Dataset: kaifeng-chrysanthemum-visual-classification-model (GitHub, Remiiil1a/kaifeng-chrysanthemum-visual-classification-model). Classes: 01 huangse pingban, 02 baise guanban, 03 lvse jiban, 04 fense pingban, 05 hongse qiuxing, 06 fuse feiwu, 07 huangse guanban, 08 fense chiban, 09 huangse qiuxing, 10 hongse sheban.

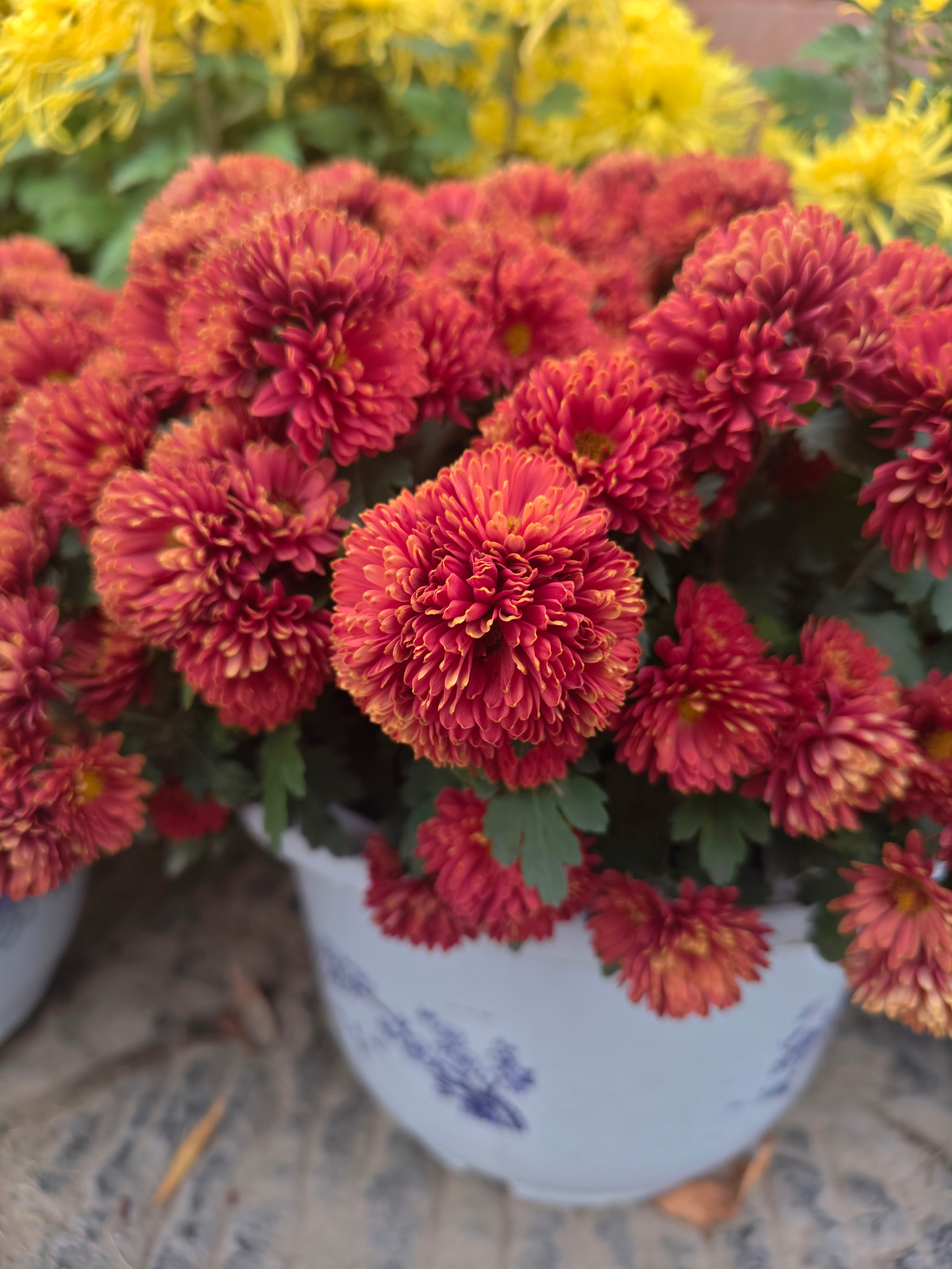
Label: 05 hongse qiuxing

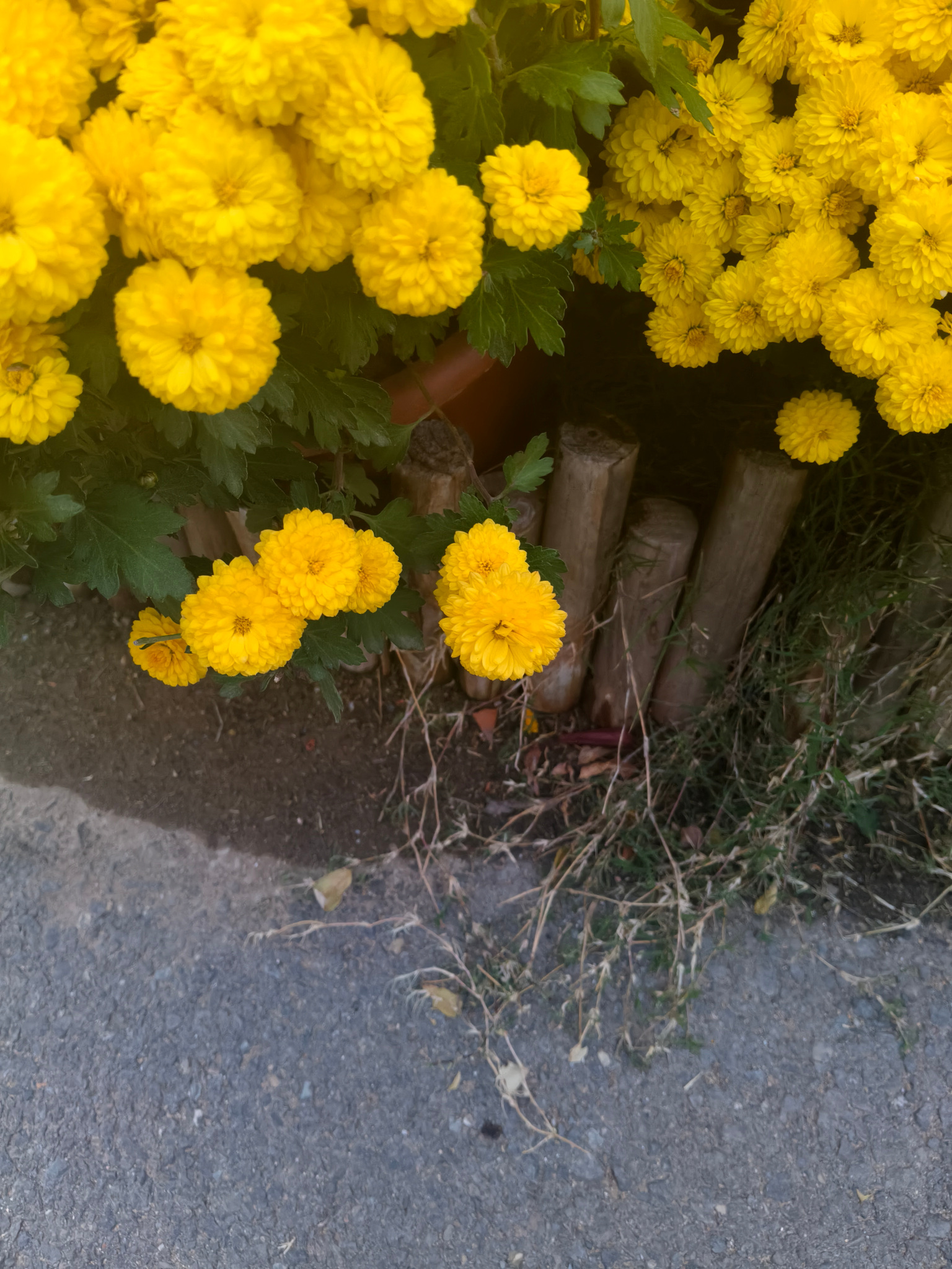
Label: 09 huangse qiuxing

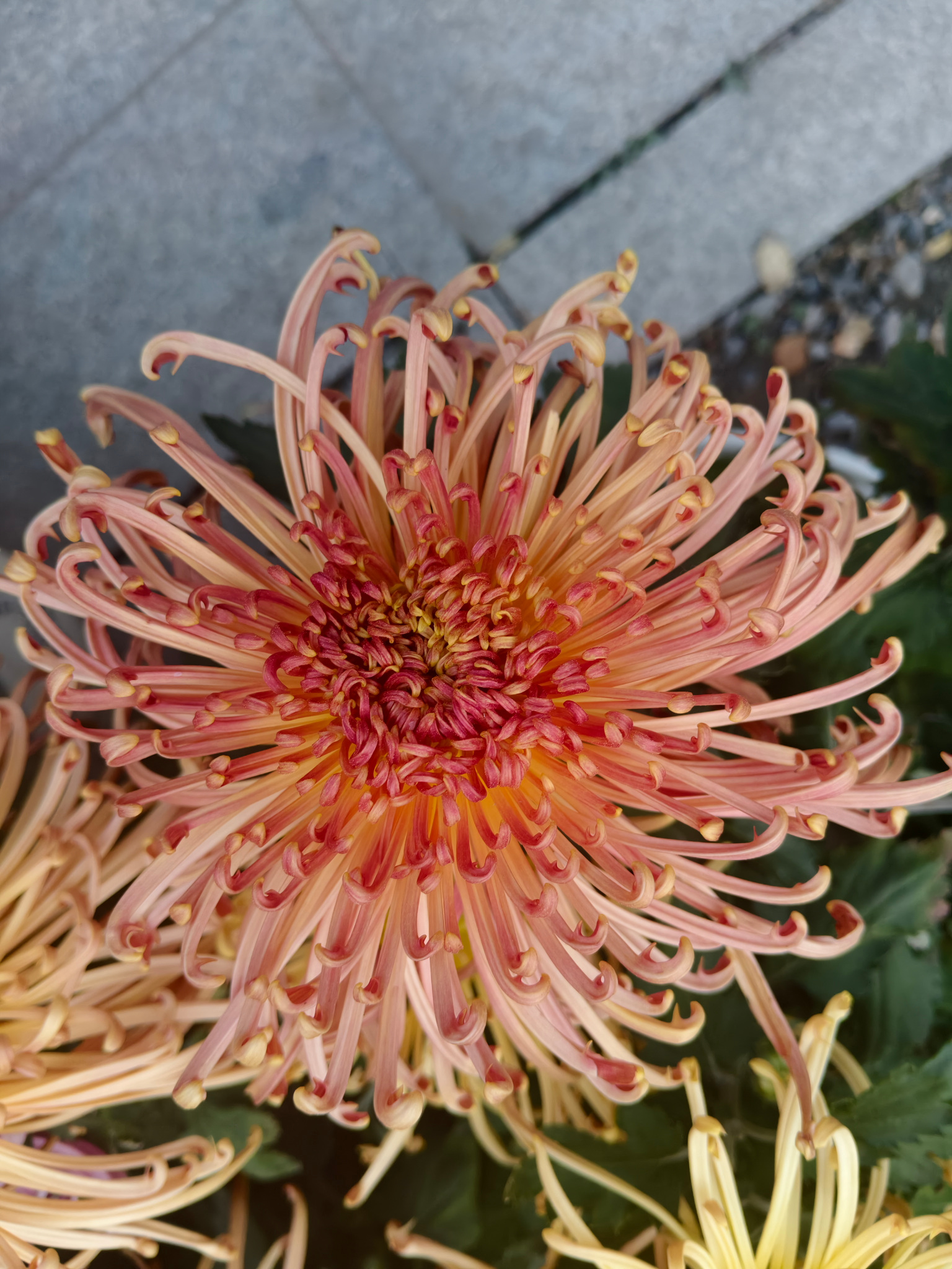
Label: 06 fuse feiwu

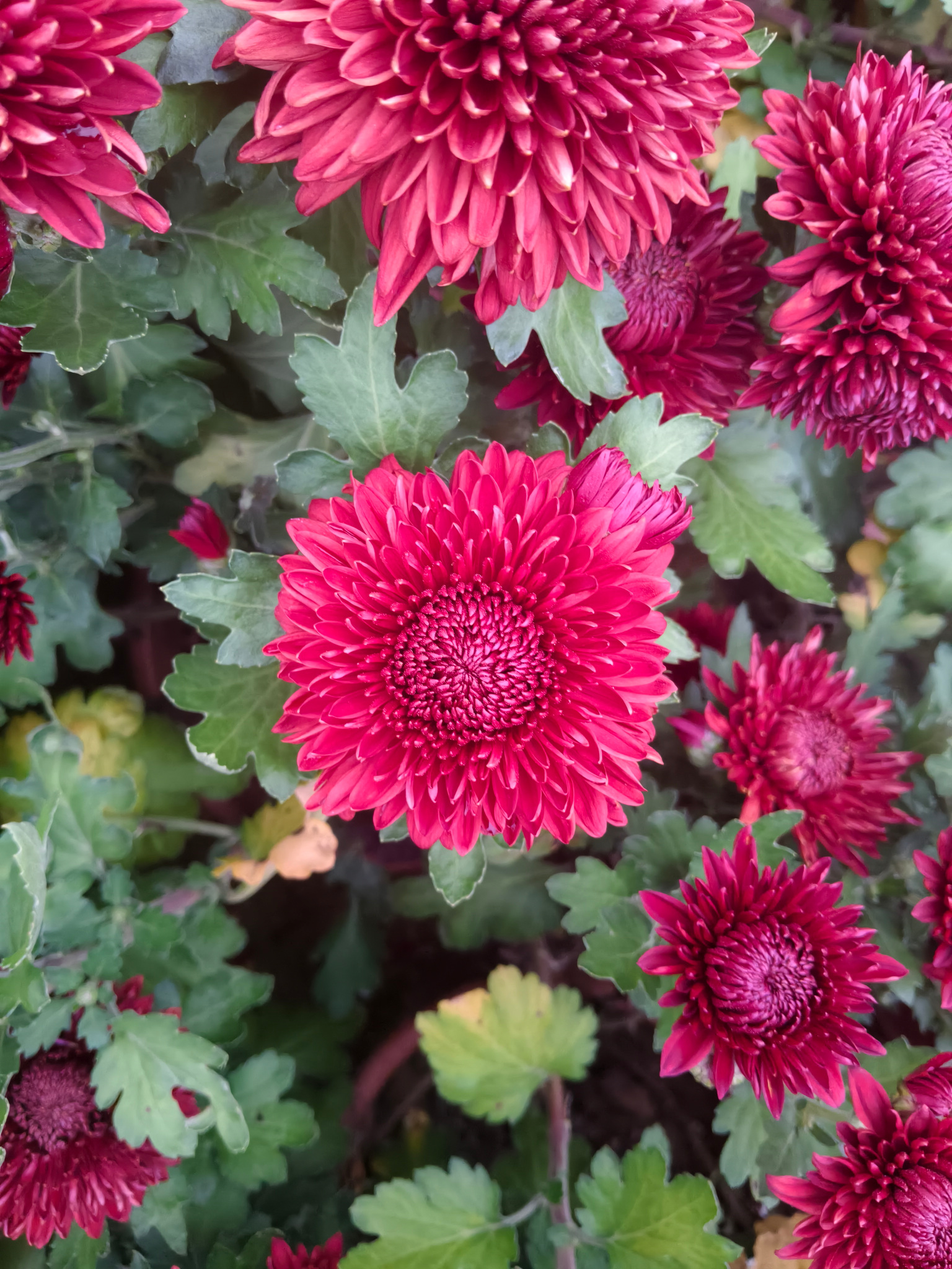
Label: 10 hongse sheban

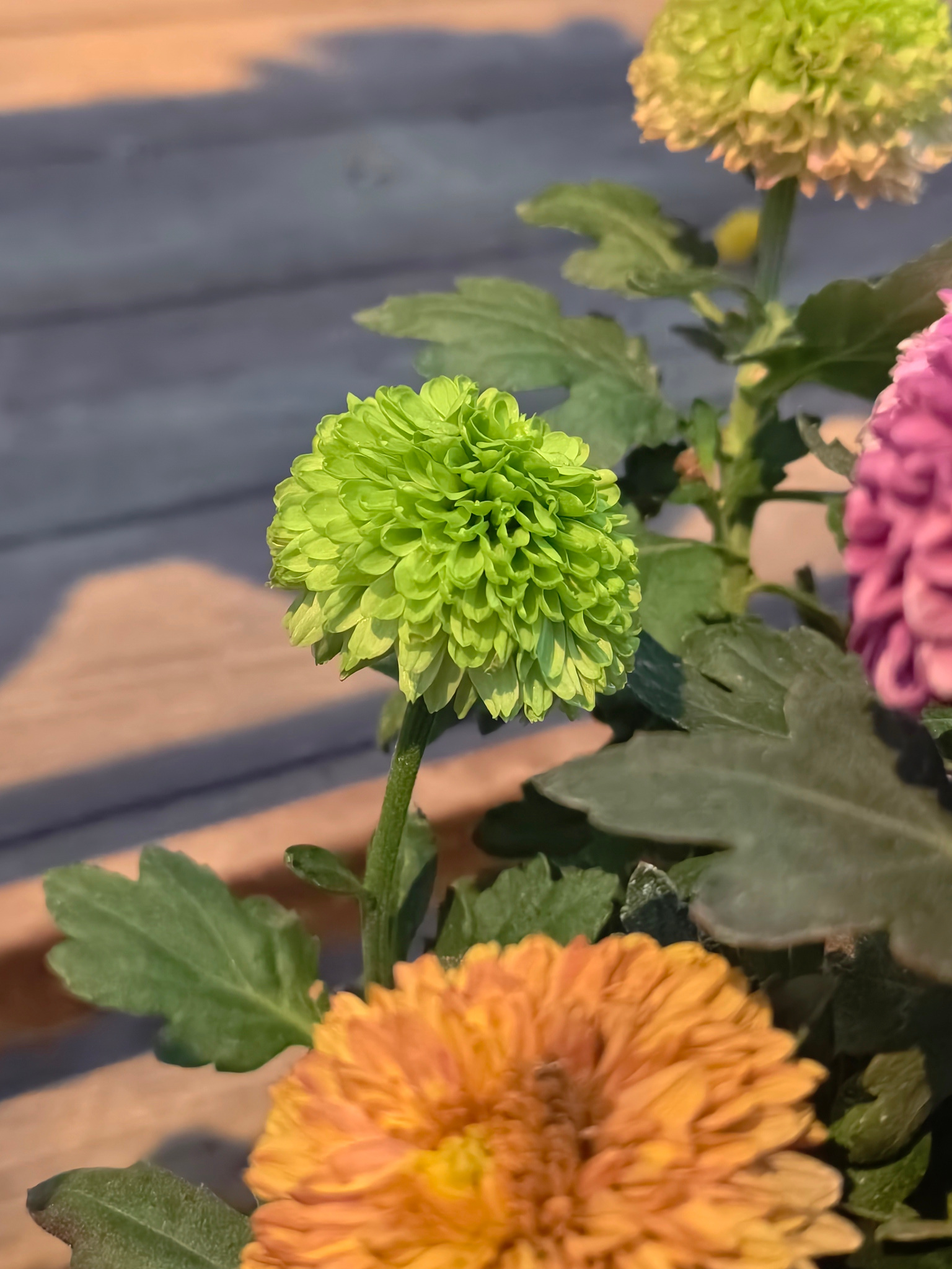
Label: 03 lvse jiban

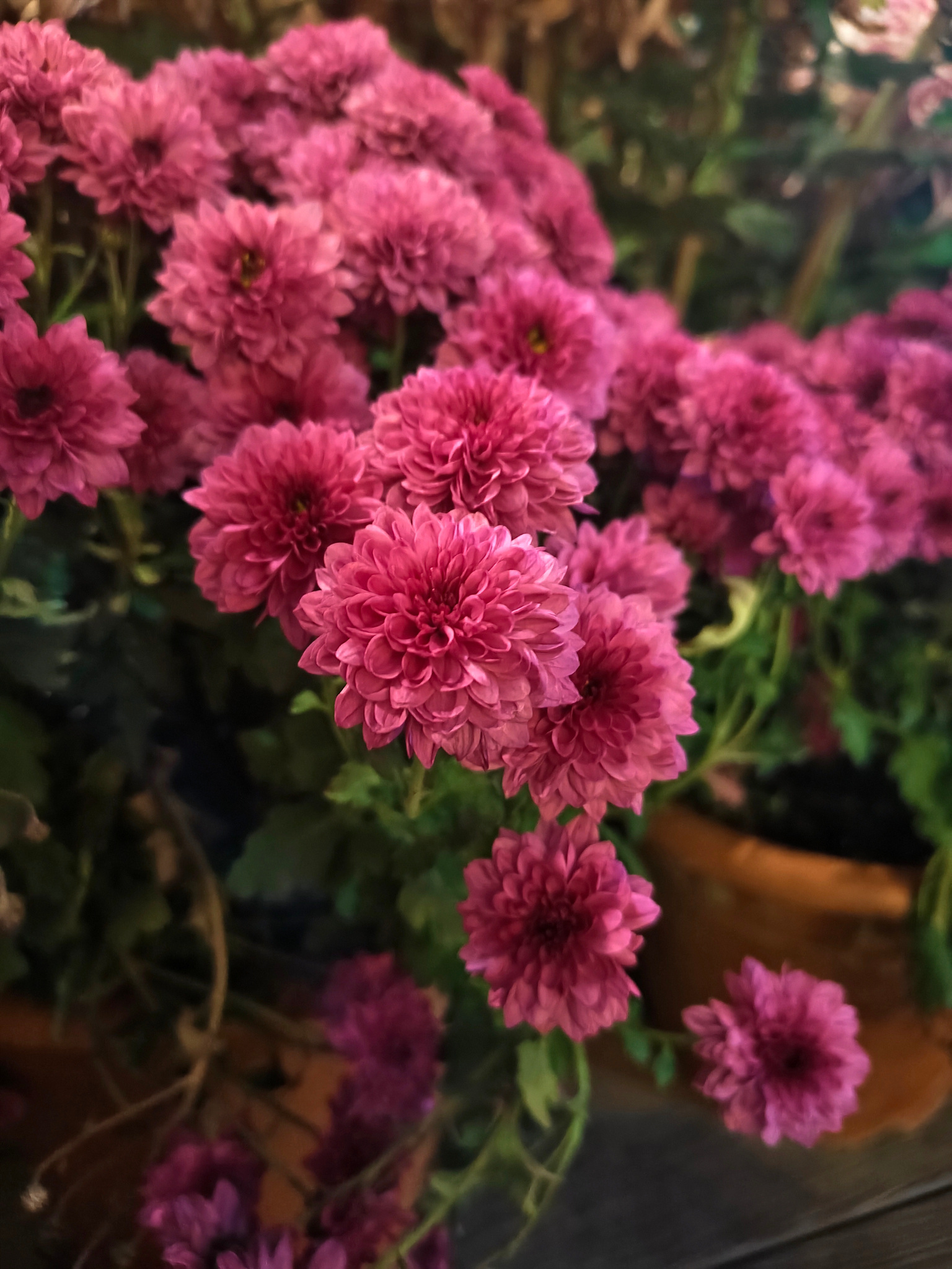
Label: 04 fense pingban
